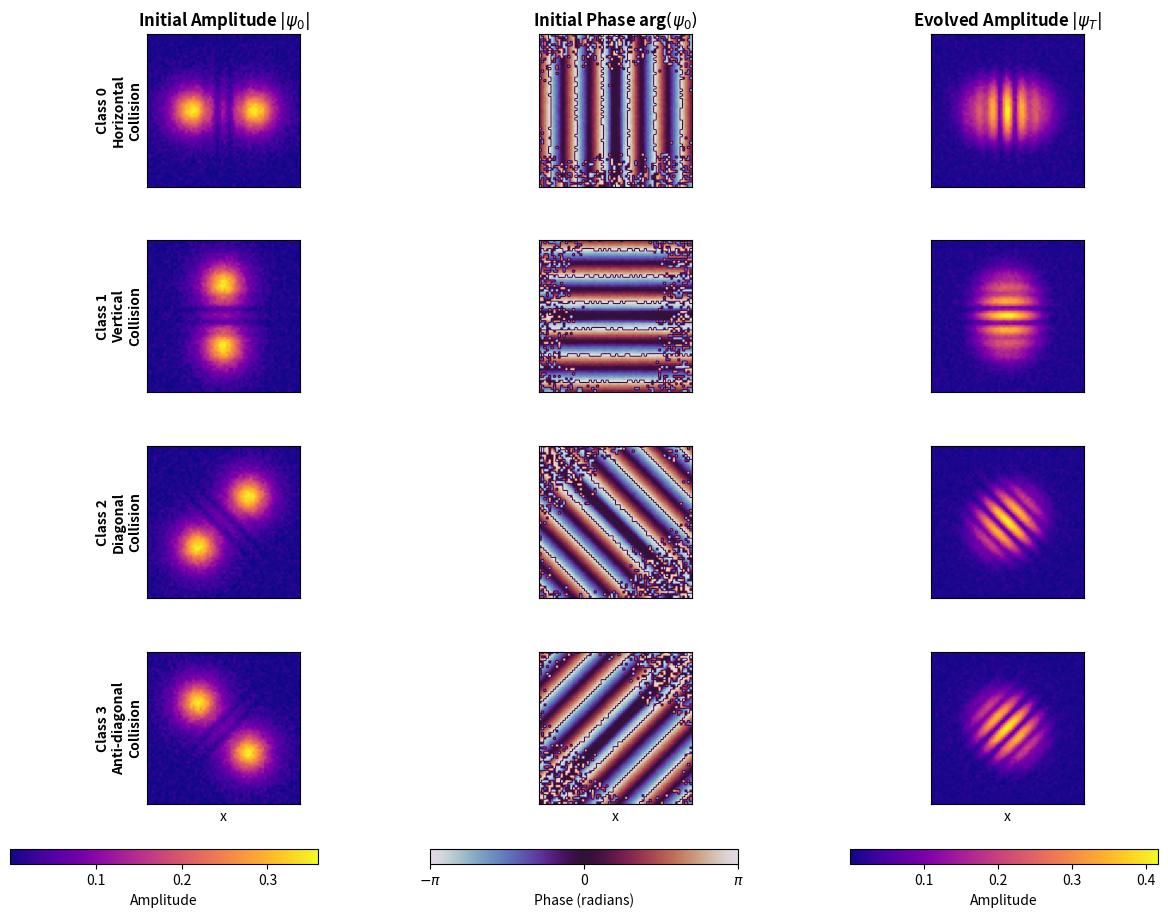

Generate this figure with matplotlib: (Note: this script raises an exception after producing the figure.)
# use this in paper
# Script '0' for Figure 1

#!/usr/bin/env python
# -*- coding: utf-8 -*-

"""
Generate Figure 1 for Paper 1: Evolution visualization (4 classes)
"""

import numpy as np
import matplotlib.pyplot as plt
from matplotlib.gridspec import GridSpec

# =============================================================================
# Grid setup (copy from Paper 1)
# =============================================================================

L = 12.0
Nx, Ny = 64, 64
dx, dy = L / Nx, L / Ny
x = np.linspace(-L/2, L/2, Nx)
y = np.linspace(-L/2, L/2, Ny)
X, Y = np.meshgrid(x, y)

kx = 2 * np.pi * np.fft.fftfreq(Nx, d=dx)
ky = 2 * np.pi * np.fft.fftfreq(Ny, d=dy)
KX, KY = np.meshgrid(kx, ky, indexing="xy")
k2 = KX**2 + KY**2

dt = 0.01
Nt = 60
L_op = np.exp(-1j * k2 * dt / 2)

def sech(r):
    return 1.0 / np.cosh(r)

def place_grid(N, spacing, cx, cy):
    side = int(np.ceil(np.sqrt(N)))
    gx, gy = np.meshgrid(
        (np.arange(side) - (side - 1) / 2) * spacing,
        (np.arange(side) - (side - 1) / 2) * spacing,
    )
    centers = np.column_stack((gx.ravel(), gy.ravel()))
    return centers[:N] + np.array([cx, cy])

def make_initial_condition(class_id, rng, jitter=0.0):
    N_static = 1
    N_moving = 1
    spacing_static = 1.4
    spacing_moving = 1.4

    if class_id == 0:
        offset_static = (-2.5, 0.0)
        offset_moving = (2.5, 0.0)
        vx1, vy1 = 3.0, 0.0
        vx2, vy2 = -3.0, 0.0
    elif class_id == 1:
        offset_static = (0.0, -2.5)
        offset_moving = (0.0, 2.5)
        vx1, vy1 = 0.0, 3.0
        vx2, vy2 = 0.0, -3.0
    elif class_id == 2:
        offset_static = (-2.0, -2.0)
        offset_moving = (2.0, 2.0)
        vx1, vy1 = 2.0, 2.0
        vx2, vy2 = -2.0, -2.0
    elif class_id == 3:
        offset_static = (-2.0, 2.0)
        offset_moving = (2.0, -2.0)
        vx1, vy1 = 2.0, -2.0
        vx2, vy2 = -2.0, 2.0
    else:
        raise ValueError("class_id must be 0,1,2,3")

    static_pos = place_grid(N_static, spacing_static, *offset_static)
    moving_pos = place_grid(N_moving, spacing_moving, *offset_moving)

    psi1 = np.zeros((Ny, Nx), dtype=np.complex128)
    for cx, cy in static_pos:
        r = np.sqrt((X - cx)**2 + (Y - cy)**2)
        psi1 += sech(r)
    psi1 /= np.sqrt(np.sum(np.abs(psi1)**2) * dx * dy)
    psi1 *= np.exp(1j * (vx1 * X + vy1 * Y))

    psi2 = np.zeros((Ny, Nx), dtype=np.complex128)
    for cx, cy in moving_pos:
        r = np.sqrt((X - cx)**2 + (Y - cy)**2)
        psi2 += sech(r)
    psi2 /= np.sqrt(np.sum(np.abs(psi2)**2) * dx * dy)
    psi2 *= np.exp(1j * (vx2 * X + vy2 * Y))

    psi0 = psi1 + psi2
    psi0 /= np.sqrt(np.sum(np.abs(psi0)**2) * dx * dy)

    if jitter > 0.0:
        phase_noise = rng.uniform(-jitter, jitter, (Ny, Nx))
        amp_noise = 0.1 * jitter * rng.standard_normal((Ny, Nx))
        psi0 = (np.abs(psi0) + amp_noise) * np.exp(
            1j * (np.angle(psi0) + phase_noise)
        )

    return psi0

def evolve_psi(psi0, Nt=Nt, dt=dt):
    psi = psi0.copy()
    for _ in range(Nt):
        psi_hat = np.fft.fft2(psi)
        psi_hat *= L_op
        psi = np.fft.ifft2(psi_hat)
        psi *= np.exp(-1j * np.abs(psi)**2 * dt)
        psi_hat = np.fft.fft2(psi)
        psi_hat *= L_op
        psi = np.fft.ifft2(psi_hat)
    return psi


# =============================================================================
# FIGURE 1: Evolution visualization
# =============================================================================

if __name__ == "__main__":
    print("Generating Figure 1: Evolution visualization...")
    
    jitter = 0.1
    seed = 36
    rng = np.random.default_rng(seed)
    
    fig = plt.figure(figsize=(14, 10))
    gs = GridSpec(4, 3, figure=fig, hspace=0.35, wspace=0.3)
    
    class_names = ['Horizontal\nCollision', 'Vertical\nCollision', 
                   'Diagonal\nCollision', 'Anti-diagonal\nCollision']
    
    for c in range(4):
        print(f"  Processing class {c}...")
        psi0 = make_initial_condition(c, rng, jitter=jitter)
        psiT = evolve_psi(psi0, Nt=Nt, dt=dt)
        
        # Initial amplitude
        ax0 = fig.add_subplot(gs[c, 0])
        im0 = ax0.imshow(np.abs(psi0), cmap='plasma', origin='lower',
                         extent=[-L/2, L/2, -L/2, L/2])
        ax0.set_ylabel(f'Class {c}\n{class_names[c]}', fontsize=10, fontweight='bold')
        if c == 0:
            ax0.set_title(r'Initial Amplitude $|\psi_0|$', fontsize=12, fontweight='bold')
        if c == 3:
            ax0.set_xlabel('x', fontsize=10)
        ax0.set_yticks([])
        ax0.set_xticks([])
        
        # Initial phase
        ax1 = fig.add_subplot(gs[c, 1])
        im1 = ax1.imshow(np.angle(psi0), cmap='twilight', origin='lower',
                         extent=[-L/2, L/2, -L/2, L/2], vmin=-np.pi, vmax=np.pi)
        if c == 0:
            ax1.set_title(r'Initial Phase arg$(\psi_0)$', fontsize=12, fontweight='bold')
        if c == 3:
            ax1.set_xlabel('x', fontsize=10)
        ax1.set_yticks([])
        ax1.set_xticks([])
        
        # Evolved amplitude
        ax2 = fig.add_subplot(gs[c, 2])
        im2 = ax2.imshow(np.abs(psiT), cmap='plasma', origin='lower',
                         extent=[-L/2, L/2, -L/2, L/2])
        if c == 0:
            ax2.set_title(r'Evolved Amplitude $|\psi_T|$', fontsize=12, fontweight='bold')
        if c == 3:
            ax2.set_xlabel('x', fontsize=10)
        ax2.set_yticks([])
        ax2.set_xticks([])
    
    # Colorbars
    cbar_ax0 = fig.add_axes([0.08, 0.05, 0.22, 0.015])
    cbar0 = fig.colorbar(im0, cax=cbar_ax0, orientation='horizontal')
    cbar0.set_label('Amplitude', fontsize=10)
    
    cbar_ax1 = fig.add_axes([0.38, 0.05, 0.22, 0.015])
    cbar1 = fig.colorbar(im1, cax=cbar_ax1, orientation='horizontal')
    cbar1.set_label('Phase (radians)', fontsize=10)
    cbar1.set_ticks([-np.pi, 0, np.pi])
    cbar1.set_ticklabels([r'$-\pi$', '0', r'$\pi$'])
    
    cbar_ax2 = fig.add_axes([0.68, 0.05, 0.22, 0.015])
    cbar2 = fig.colorbar(im2, cax=cbar_ax2, orientation='horizontal')
    cbar2.set_label('Amplitude', fontsize=10)
    
    plt.savefig('preload_figures/2soli_etaV2paper1_figure1.png', dpi=300, bbox_inches='tight')
    plt.savefig('preload_figures/2_solietaV2paper1_figure1.pdf', bbox_inches='tight')
    print("\n✓ Saved: figures/2soli_etaV2paper1_figure1.png/pdf")